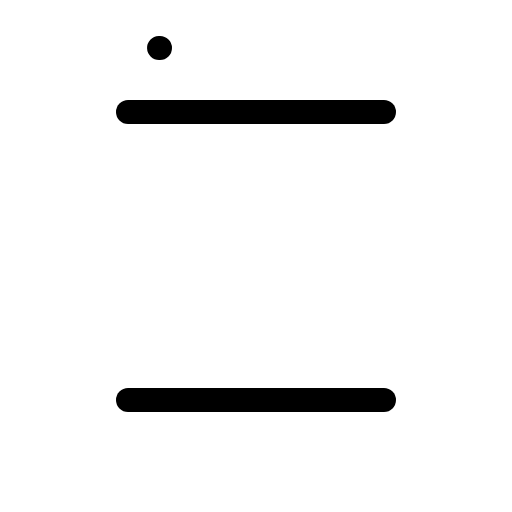
t = 0.00 s
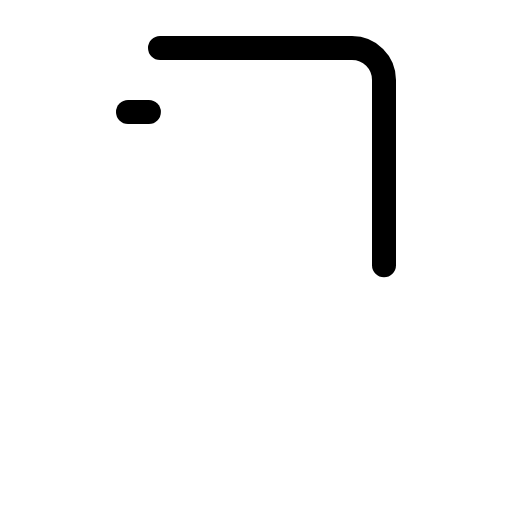
t = 0.60 s
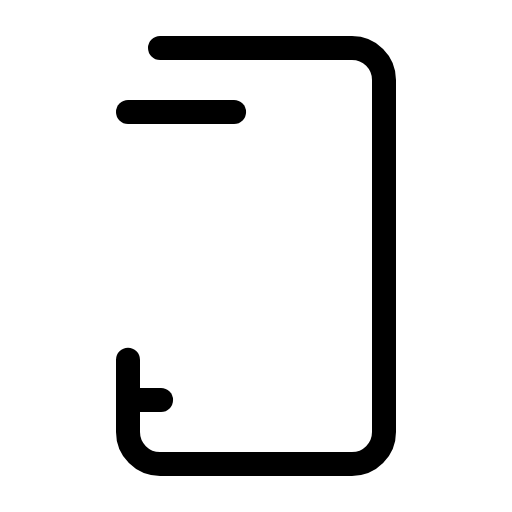
t = 0.98 s
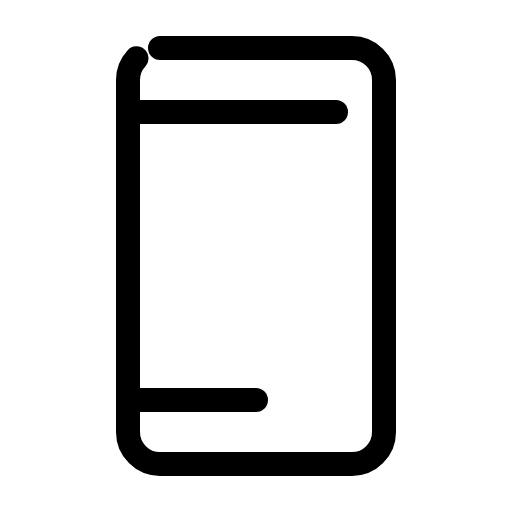
t = 1.35 s
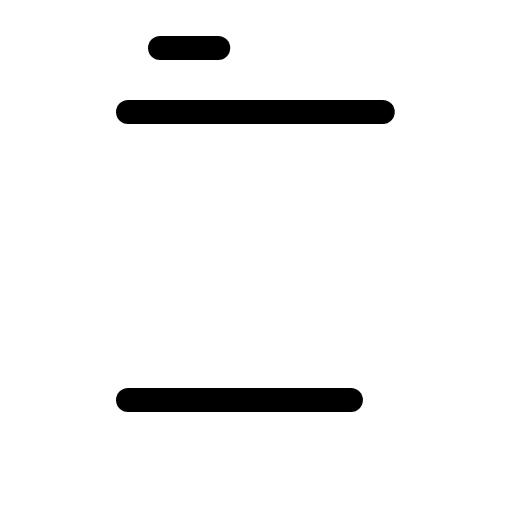
t = 1.73 s

The animated SVG that drew these frames (rendered in a browser with its animation timeline set to each time). Animation: 1 CSS @keyframes rule; one cycle of 2.10 s, repeats indefinitely.

<svg xmlns="http://www.w3.org/2000/svg" viewBox="0 0 256 256">
  <style>
    .draw-line {
      stroke-dasharray: 1;
      stroke-dashoffset: 0;
    }
    svg:hover .draw-line {
      animation: phosphor-draw-in 1.5s ease-in-out infinite;
    }
    @keyframes phosphor-draw-in {
      0%   { stroke-dashoffset: 1; }
      100% { stroke-dashoffset: 0; }
    }
  </style><rect width="256" height="256" fill="none"/><rect x="64" y="24" width="128" height="208" rx="16" fill="none" stroke="currentColor" stroke-linecap="round" stroke-linejoin="round" stroke-width="12" class="draw-line" pathLength="1" style="animation-delay: 0s"/><line x1="64" y1="56" x2="192" y2="56" fill="none" stroke="currentColor" stroke-linecap="round" stroke-linejoin="round" stroke-width="12" class="draw-line" pathLength="1" style="animation-delay: 0.3s"/><line x1="64" y1="200" x2="192" y2="200" fill="none" stroke="currentColor" stroke-linecap="round" stroke-linejoin="round" stroke-width="12" class="draw-line" pathLength="1" style="animation-delay: 0.6s"/></svg>
